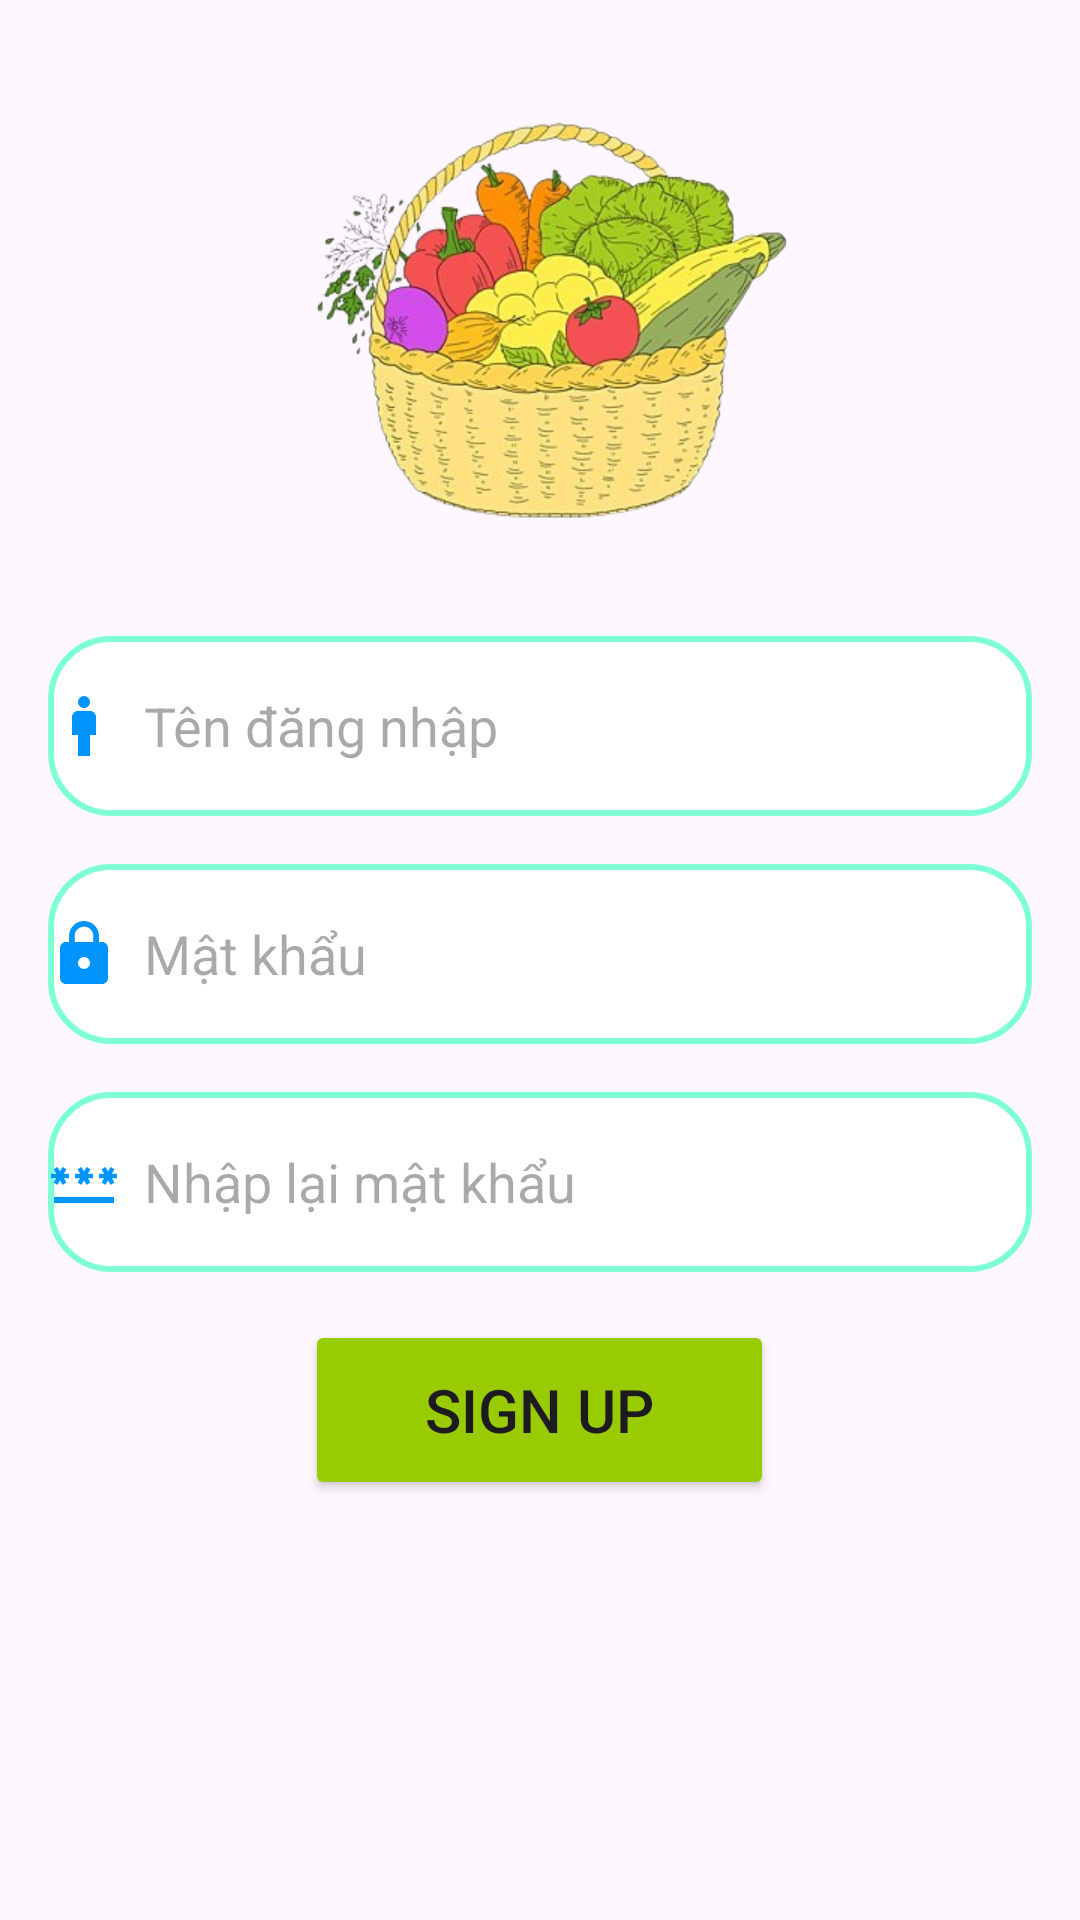

Reconstruct the res/layout file that produces this screen, plus the resources it refers to.
<!-- AndroidManifest.xml: application theme Theme.BTLon -->
<!-- res/layout/fragment_signup_tab.xml -->
<?xml version="1.0" encoding="utf-8"?>
<LinearLayout
    xmlns:android="http://schemas.android.com/apk/res/android"
    xmlns:tools="http://schemas.android.com/tools"
    xmlns:app="http://schemas.android.com/apk/res-auto"
    android:layout_width="match_parent"
    android:layout_height="match_parent"
    android:orientation="vertical"
    tools:context=".LoginTabFragment">

    
    <ScrollView
        android:layout_width="match_parent"
        android:layout_height="match_parent">

        <LinearLayout
            android:layout_width="match_parent"
            android:layout_height="wrap_content"
            android:orientation="vertical"
            android:padding="16dp">

            
            <ImageView
                android:layout_width="wrap_content"
                android:layout_height="180dp"
                android:layout_gravity="center"
                android:layout_marginBottom="16dp"

                android:contentDescription="Main Icon"
                android:src="@drawable/mainicon" />

            
            <EditText
                android:id="@+id/signup_user"
                android:layout_width="match_parent"
                android:layout_height="60dp"
                android:layout_marginBottom="16dp"
                android:hint="Tên đăng nhập"
                android:drawableLeft="@drawable/user"
                android:drawablePadding="8dp"
                android:maxLines="1"
                android:inputType="text"
                android:background="@drawable/edittext_bkg" />

            
            <EditText
                android:id="@+id/signup_password"
                android:layout_width="match_parent"
                android:layout_height="60dp"
                android:layout_marginBottom="16dp"
                android:hint="Mật khẩu"
                android:drawableLeft="@drawable/baseline_lock_24"
                android:drawablePadding="8dp"
                android:maxLines="1"
                android:inputType="textPassword"
                android:background="@drawable/edittext_bkg" />

            <EditText
                android:id="@+id/signup_passwor_checkout"
                android:layout_width="match_parent"
                android:layout_height="60dp"
                android:layout_marginBottom="16dp"
                android:hint="Nhập lại mật khẩu"
                android:drawableLeft="@drawable/baseline_password_24"
                android:drawablePadding="8dp"
                android:maxLines="1"
                android:inputType="text"
                android:background="@drawable/edittext_bkg" />

            
            <Button
                android:id="@+id/btSignup"
                android:layout_width="wrap_content"
                android:layout_height="60dp"
                android:layout_gravity="center"
                android:text="Sign up"
                android:textSize="20sp"
                android:backgroundTint="@android:color/holo_green_light"
                android:paddingHorizontal="40dp"
                />

        </LinearLayout>

    </ScrollView>

</LinearLayout>
<!-- resources referenced by this layout -->
<resources>
  <!-- drawable baseline_lock_24 (drawable) -->
  <vector android:height="24dp" android:tint="#0094FE"
      android:viewportHeight="24" android:viewportWidth="24"
      android:width="24dp" xmlns:android="http://schemas.android.com/apk/res/android">
      <path android:fillColor="@android:color/white" android:pathData="M18,8h-1L17,6c0,-2.76 -2.24,-5 -5,-5S7,3.24 7,6v2L6,8c-1.1,0 -2,0.9 -2,2v10c0,1.1 0.9,2 2,2h12c1.1,0 2,-0.9 2,-2L20,10c0,-1.1 -0.9,-2 -2,-2zM12,17c-1.1,0 -2,-0.9 -2,-2s0.9,-2 2,-2 2,0.9 2,2 -0.9,2 -2,2zM15.1,8L8.9,8L8.9,6c0,-1.71 1.39,-3.1 3.1,-3.1 1.71,0 3.1,1.39 3.1,3.1v2z"/>
  </vector>
  <!-- drawable baseline_password_24 (drawable) -->
  <vector android:height="24dp" android:tint="#0094FE"
      android:viewportHeight="24" android:viewportWidth="24"
      android:width="24dp" xmlns:android="http://schemas.android.com/apk/res/android">
      <path android:fillColor="@android:color/white" android:pathData="M2,17h20v2H2V17zM3.15,12.95L4,11.47l0.85,1.48l1.3,-0.75L5.3,10.72H7v-1.5H5.3l0.85,-1.47L4.85,7L4,8.47L3.15,7l-1.3,0.75L2.7,9.22H1v1.5h1.7L1.85,12.2L3.15,12.95zM9.85,12.2l1.3,0.75L12,11.47l0.85,1.48l1.3,-0.75l-0.85,-1.48H15v-1.5h-1.7l0.85,-1.47L12.85,7L12,8.47L11.15,7l-1.3,0.75l0.85,1.47H9v1.5h1.7L9.85,12.2zM23,9.22h-1.7l0.85,-1.47L20.85,7L20,8.47L19.15,7l-1.3,0.75l0.85,1.47H17v1.5h1.7l-0.85,1.48l1.3,0.75L20,11.47l0.85,1.48l1.3,-0.75l-0.85,-1.48H23V9.22z"/>
  </vector>
  <!-- drawable edittext_bkg (drawable) -->
  <?xml version="1.0" encoding="utf-8"?>
  <shape xmlns:android="http://schemas.android.com/apk/res/android"
      android:shape="rectangle">
      <solid android:color="@color/white"/>
      <corners android:radius="20dp"/>
      <stroke android:color="@color/light_green"
          android:width="2dp"/>
  
  </shape>
  <!-- drawable mainicon: png bitmap (drawable, 151940 bytes) -->
  <!-- drawable user (drawable) -->
  <vector android:height="24dp" android:tint="#0094FE"
      android:viewportHeight="24" android:viewportWidth="24"
      android:width="24dp" xmlns:android="http://schemas.android.com/apk/res/android">
      <path android:fillColor="@android:color/white" android:pathData="M14,7h-4C8.9,7 8,7.9 8,9v6h2v7h4v-7h2V9C16,7.9 15.1,7 14,7z"/>
      <path android:fillColor="@android:color/white" android:pathData="M12,4m-2,0a2,2 0,1 1,4 0a2,2 0,1 1,-4 0"/>
  </vector>
  <style name="Theme.BTLon" parent="Base.Theme.BTLon" />
  <color name="white">#FFFFFFFF</color>
  <color name="light_green">#7fffd4</color>
  <style name="Base.Theme.BTLon" parent="Theme.Material3.DayNight.NoActionBar">
          
          
      </style>
</resources>
